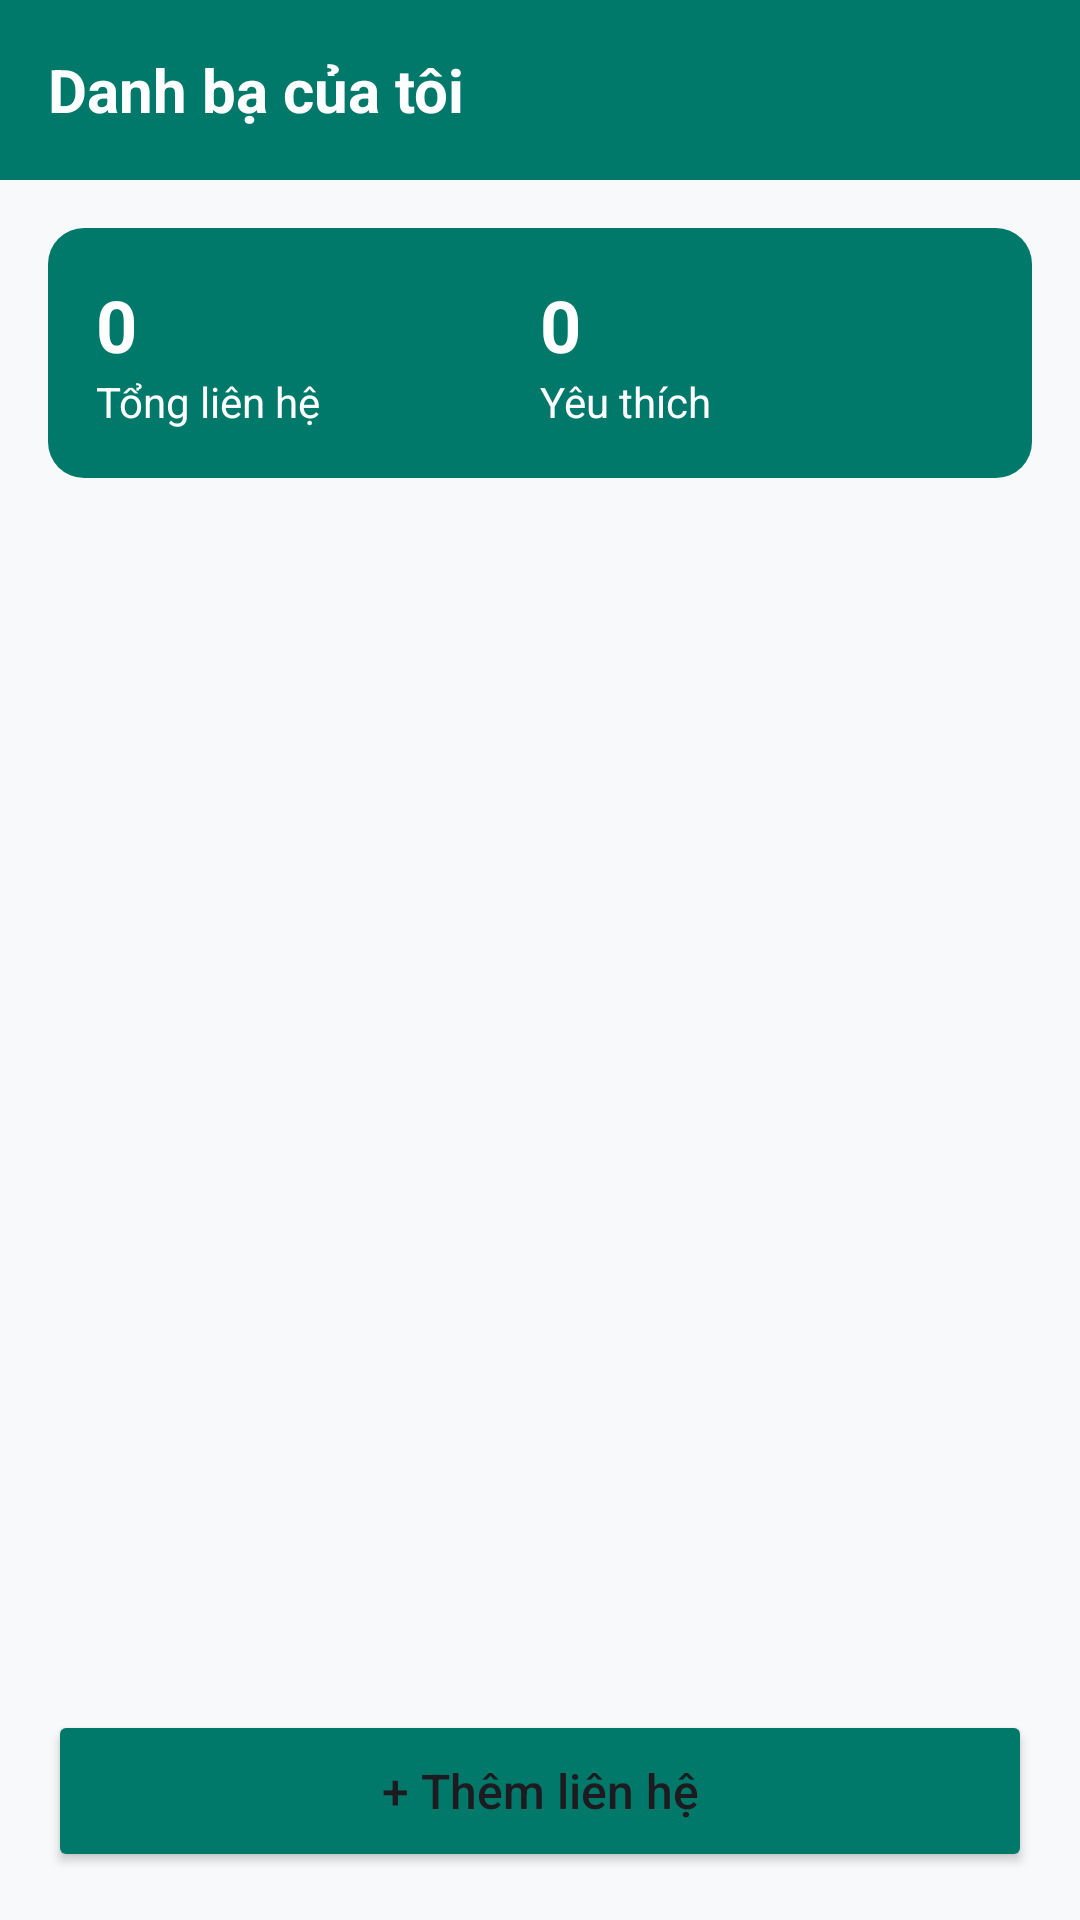

Layout XML and referenced resources for this Android screen:
<!-- AndroidManifest.xml: application theme Theme.QuanLyDanhBa -->
<!-- res/layout/activity_main.xml -->
<?xml version="1.0" encoding="utf-8"?>
<LinearLayout xmlns:android="http://schemas.android.com/apk/res/android"
    android:layout_width="match_parent"
    android:layout_height="match_parent"
    android:orientation="vertical"
    android:background="#F8F9FA">

    <TextView
        android:layout_width="match_parent"
        android:layout_height="60dp"
        android:background="#00796B"
        android:text="Danh bạ của tôi"
        android:textColor="#FFFFFF"
        android:textSize="20sp"
        android:textStyle="bold"
        android:gravity="center_vertical"
        android:paddingStart="16dp"/>

    <LinearLayout
        android:layout_width="match_parent"
        android:layout_height="match_parent"
        android:orientation="vertical"
        android:padding="16dp">

        <LinearLayout
            android:layout_width="match_parent"
            android:layout_height="wrap_content"
            android:background="@drawable/bg_card_stats"
            android:orientation="horizontal"
            android:padding="16dp">

            <LinearLayout
                android:layout_width="0dp"
                android:layout_height="wrap_content"
                android:layout_weight="1"
                android:orientation="vertical">
                <TextView
                    android:id="@+id/tvTotalCount"
                    android:layout_width="wrap_content"
                    android:layout_height="wrap_content"
                    android:text="0"
                    android:textSize="24sp"
                    android:textStyle="bold"
                    android:textColor="#FFFFFF"/>
                <TextView
                    android:layout_width="wrap_content"
                    android:layout_height="wrap_content"
                    android:text="Tổng liên hệ"
                    android:textColor="#FFFFFF"/>
            </LinearLayout>

            <LinearLayout
                android:layout_width="0dp"
                android:layout_height="wrap_content"
                android:layout_weight="1"
                android:orientation="vertical">
                <TextView
                    android:id="@+id/tvFavoriteCount"
                    android:layout_width="wrap_content"
                    android:layout_height="wrap_content"
                    android:text="0"
                    android:textSize="24sp"
                    android:textStyle="bold"
                    android:textColor="#FFFFFF"/>
                <TextView
                    android:layout_width="wrap_content"
                    android:layout_height="wrap_content"
                    android:text="Yêu thích"
                    android:textColor="#FFFFFF"/>
            </LinearLayout>
        </LinearLayout>

        <ListView
            android:id="@+id/lvContacts"
            android:layout_width="match_parent"
            android:layout_height="0dp"
            android:layout_weight="1"
            android:layout_marginTop="16dp"
            android:divider="@null"/>

        <Button
            android:id="@+id/btnAddContact"
            android:layout_width="match_parent"
            android:layout_height="54dp"
            android:text="+ Thêm liên hệ"
            android:textAllCaps="false"
            android:textSize="16sp"
            android:backgroundTint="#00796B"/>
    </LinearLayout>
</LinearLayout>
<!-- resources referenced by this layout -->
<resources>
  <!-- drawable bg_card_stats (drawable) -->
  <?xml version="1.0" encoding="utf-8"?>
  <shape xmlns:android="http://schemas.android.com/apk/res/android">
      <solid android:color="#00796B"/>
      <corners android:radius="12dp"/>
  </shape>
  <style name="Theme.QuanLyDanhBa" parent="Base.Theme.QuanLyDanhBa" />
  <style name="Base.Theme.QuanLyDanhBa" parent="Theme.Material3.DayNight.NoActionBar">
          
          
      </style>
</resources>
